The GitHub repository Bhawana-Bisht/CROPDISEASEPRIDICTION contains a labelled image folder "archive (1)" with 7 categories: blast, healthy, insect damage, leaf folder, scald, stripes, tungro. Examples follow, each with its label.

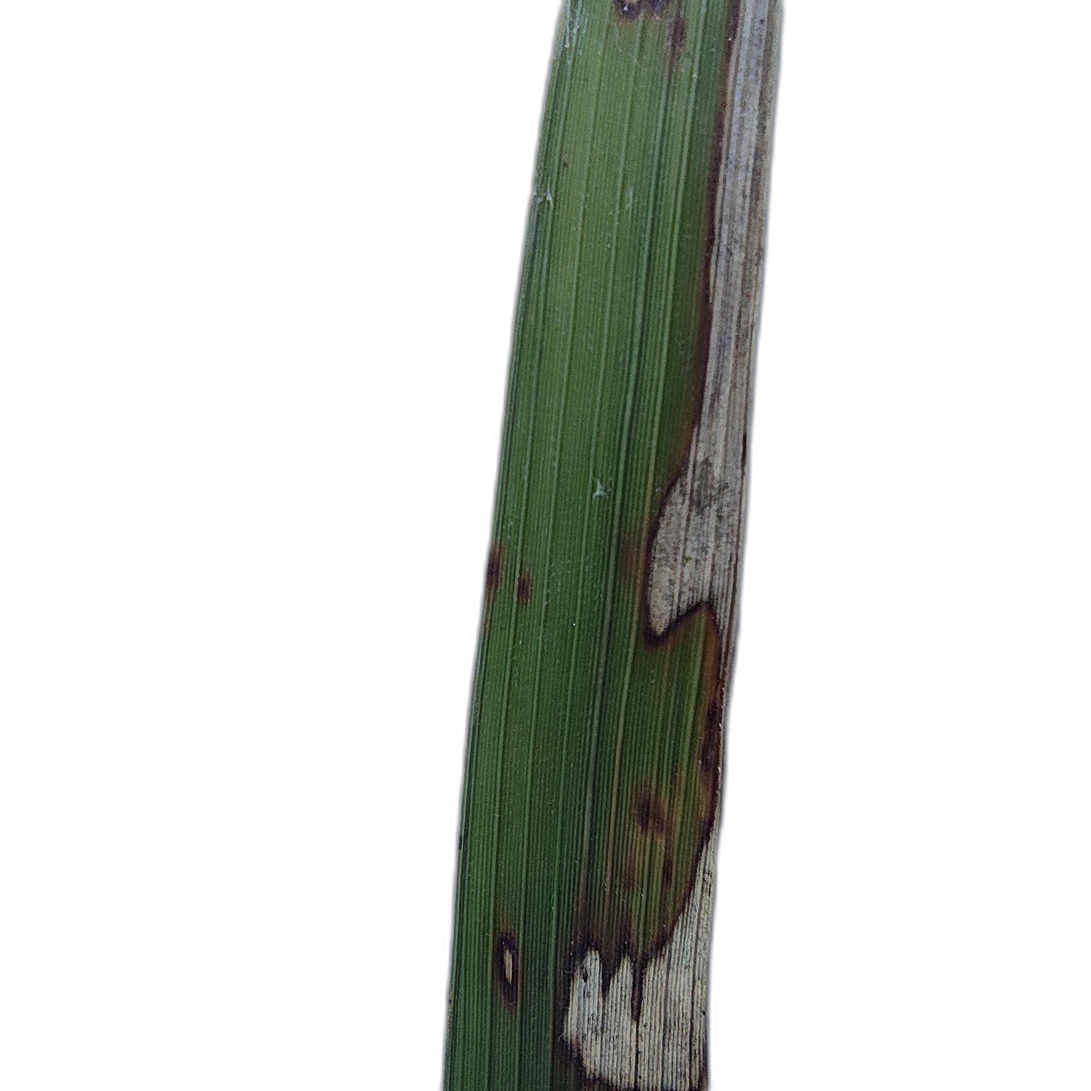
Label: scald

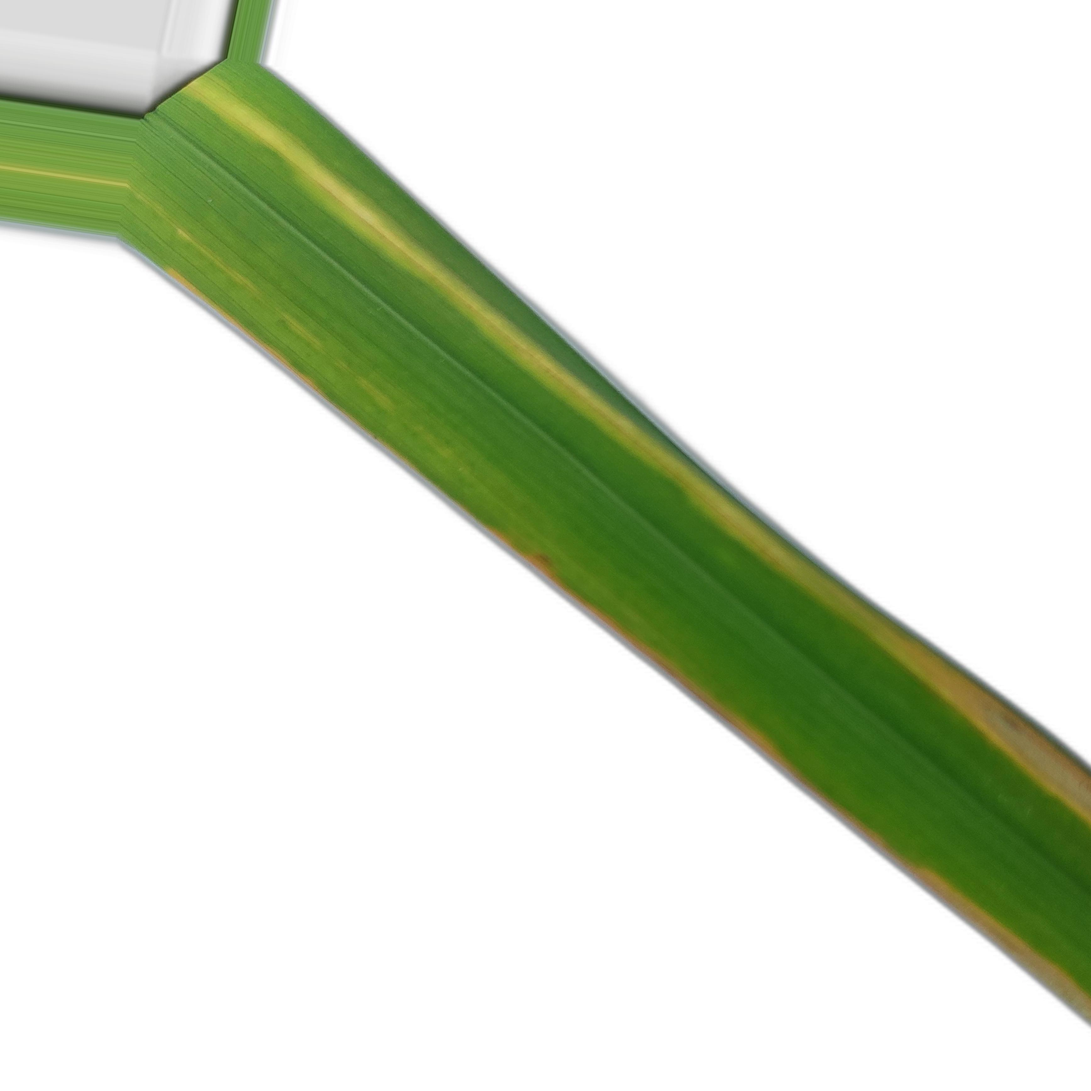
Label: stripes

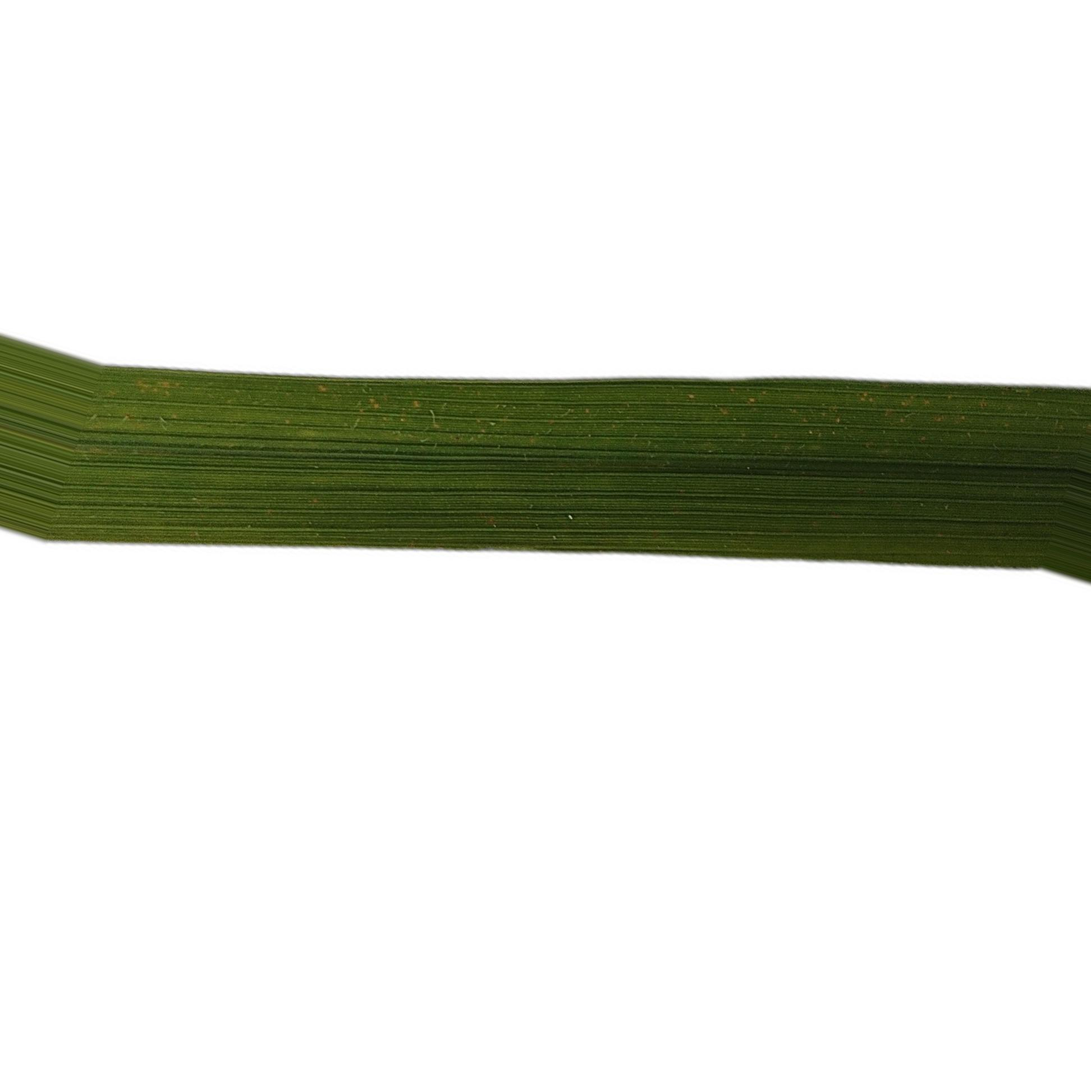
Label: healthy

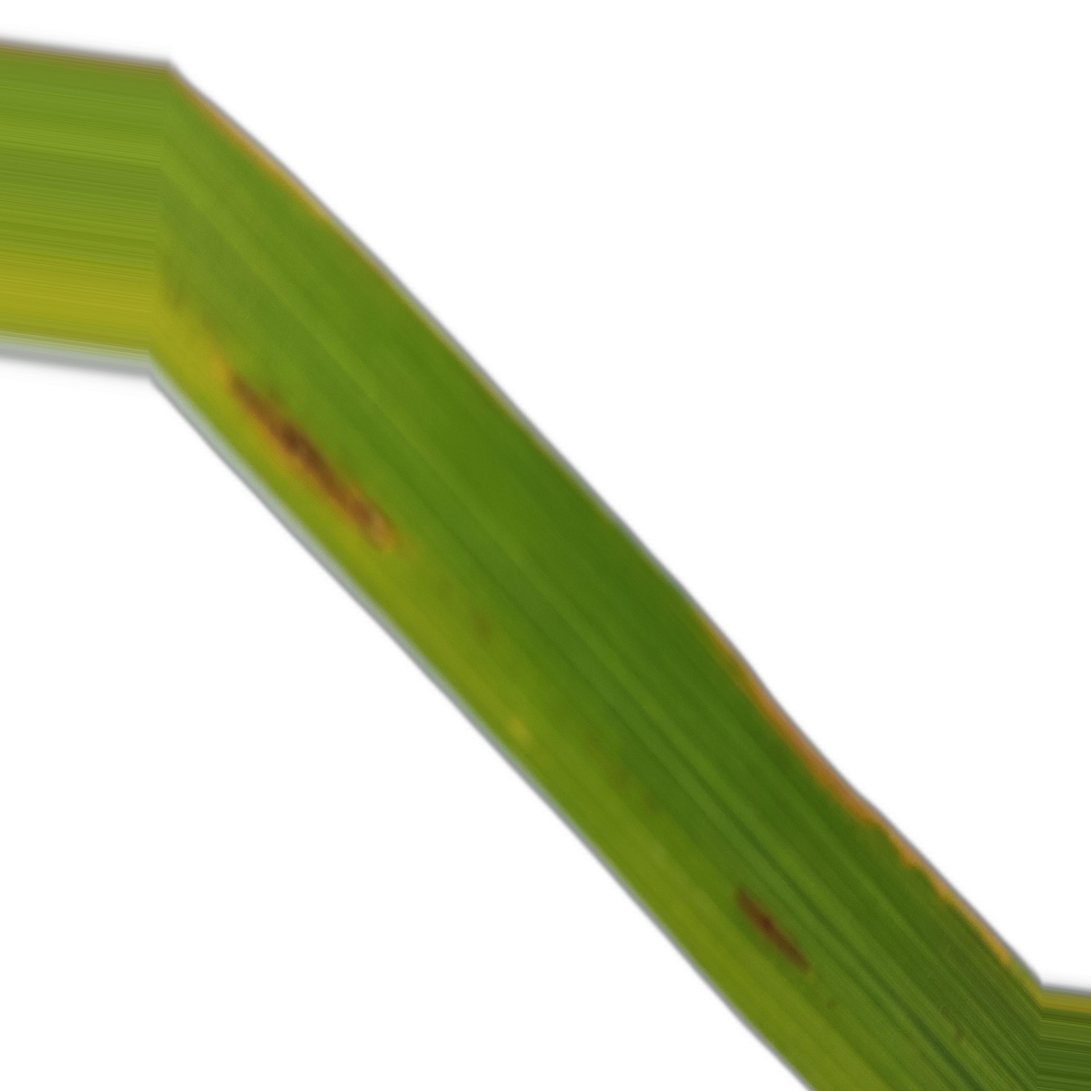
Label: blast

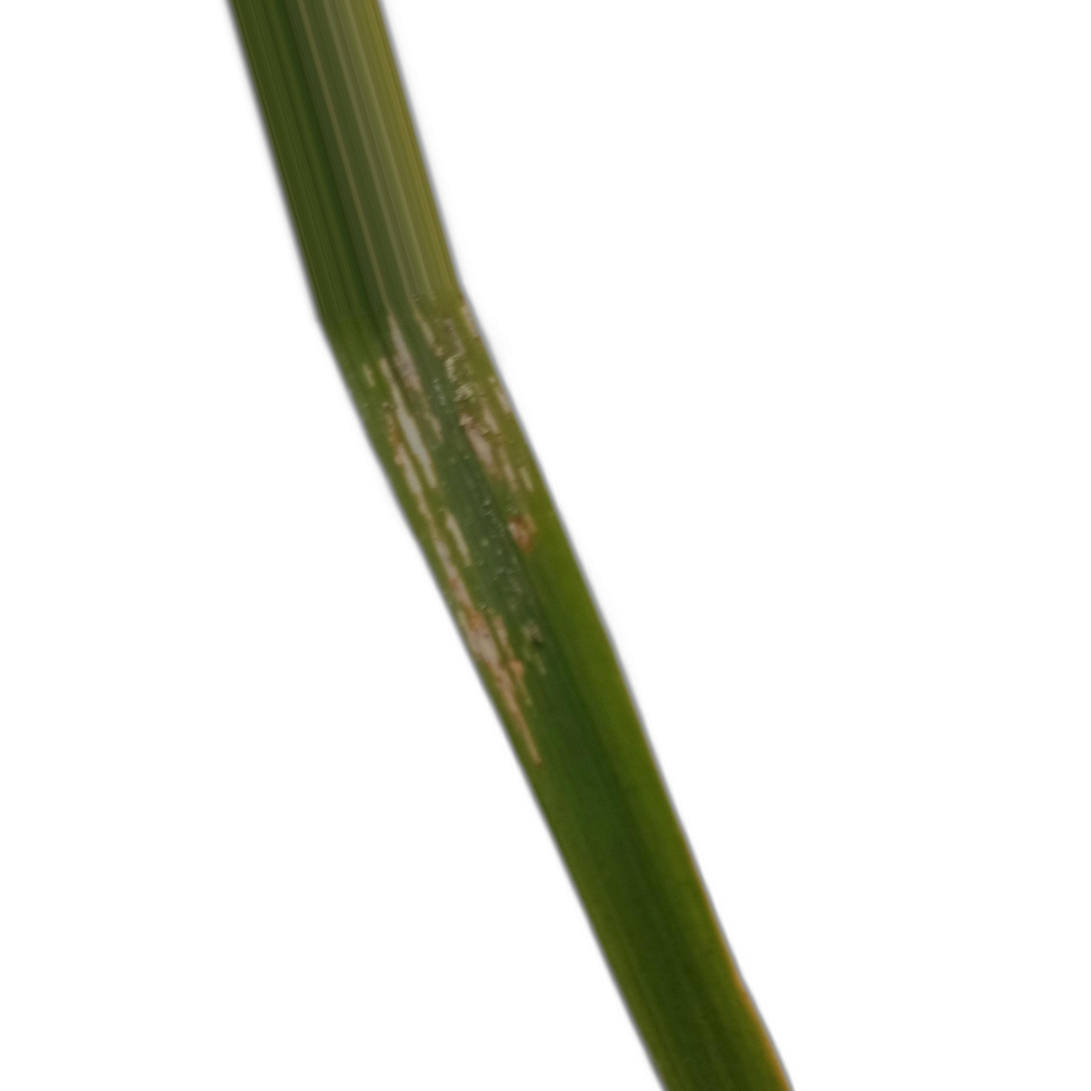
Label: leaf folder

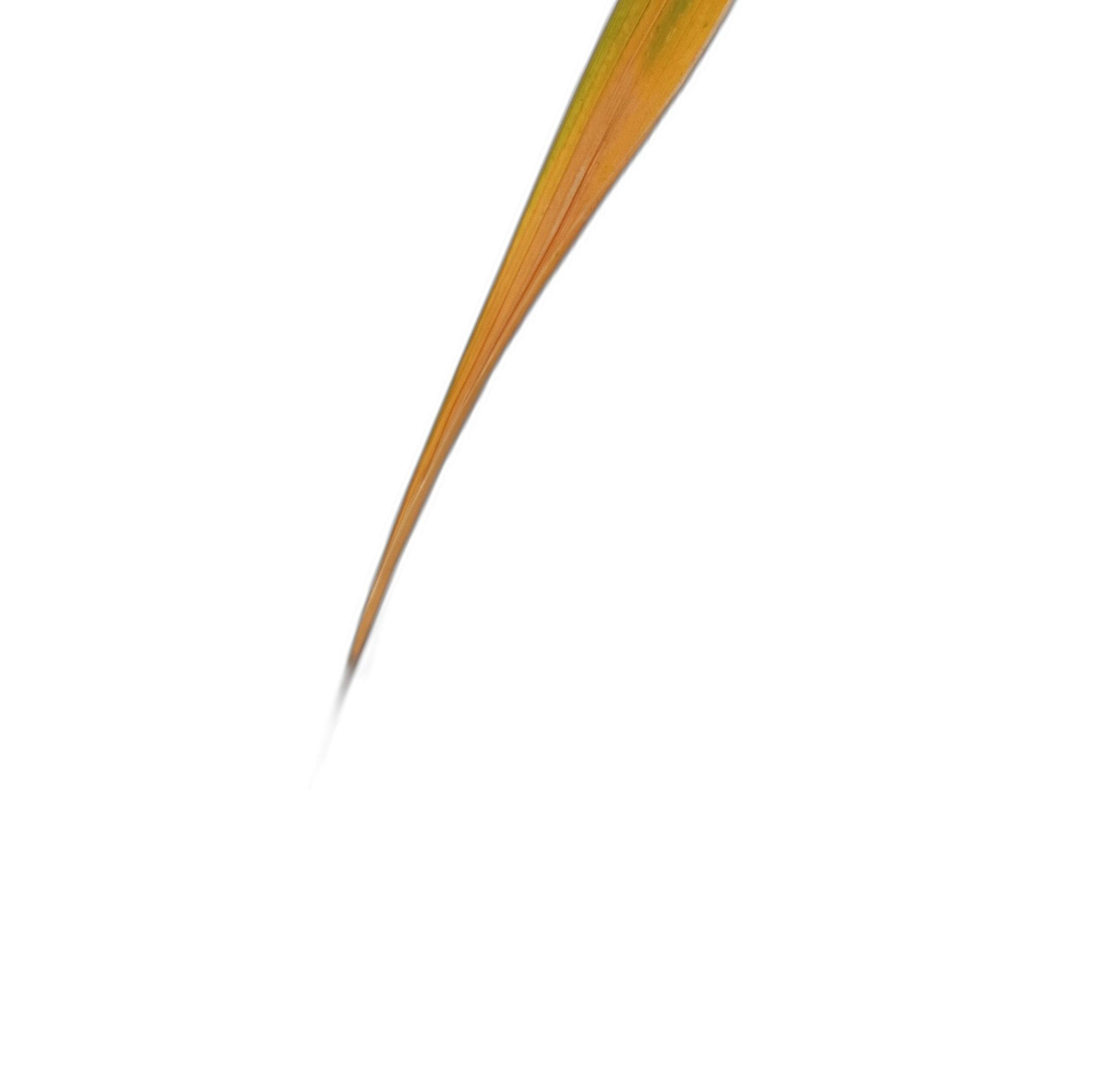
Label: tungro
